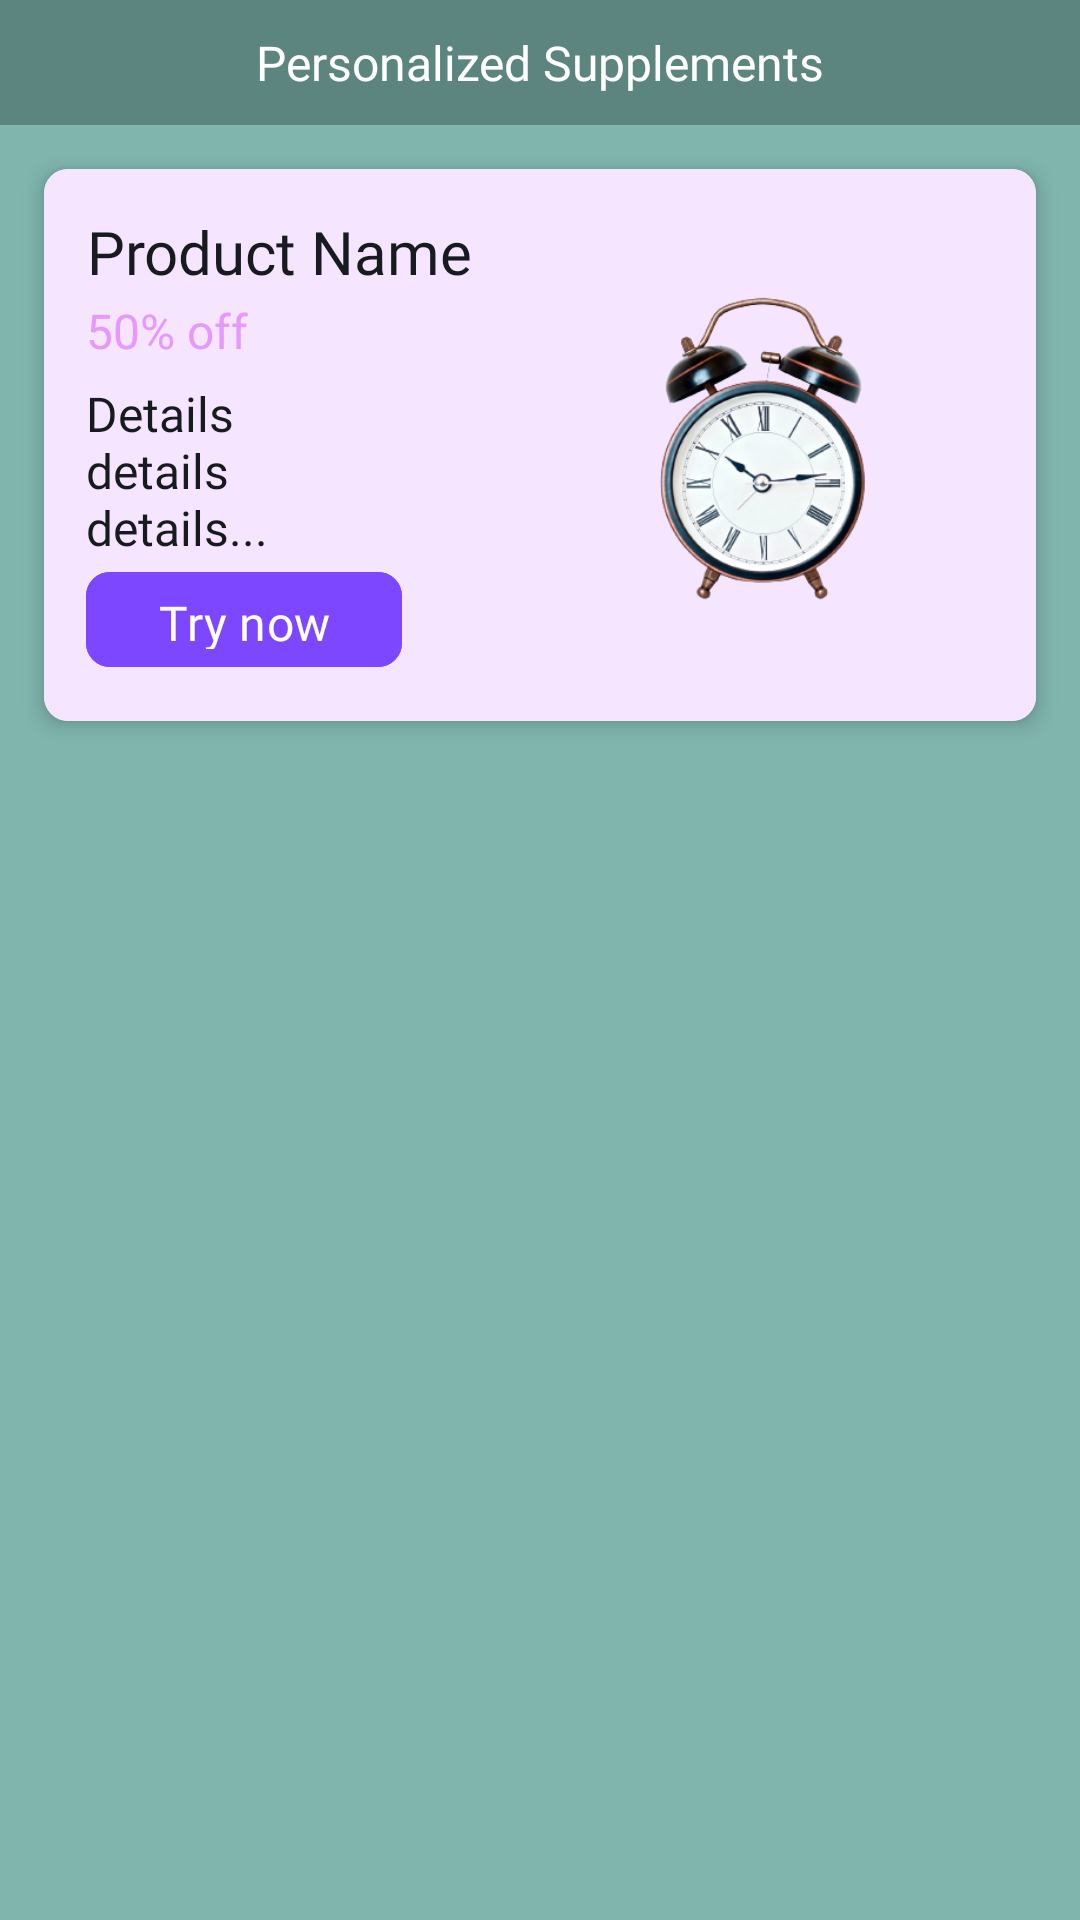

Write the Android layout XML for this screen, with the resource values it uses.
<!-- AndroidManifest.xml: application theme Theme.Infertility -->
<!-- res/layout/personalized_supplements_layout.xml -->
<?xml version="1.0" encoding="utf-8"?>
<LinearLayout xmlns:android="http://schemas.android.com/apk/res/android"
    xmlns:app="http://schemas.android.com/apk/res-auto"
    xmlns:tools="http://schemas.android.com/tools"
    android:id="@+id/linearLayoutSupplements"
    android:layout_width="match_parent"
    android:layout_height="wrap_content"
    android:layout_marginTop="16dp"
    android:background="?attr/colorSecondary"
    android:orientation="vertical"
    android:paddingBottom="6dp"
    app:layout_constraintEnd_toEndOf="parent"
    app:layout_constraintStart_toStartOf="parent"
    app:layout_constraintTop_toBottomOf="@id/linearLayout22">

    <TextView
        android:layout_width="match_parent"
        android:layout_height="wrap_content"
        android:background="#5D8580"
        android:fontFamily="@font/alexandria_bold"
        android:gravity="center"
        android:padding="10dp"
        android:text="@string/personalized_supplements"
        android:textColor="?attr/colorOnSecondary"
        android:textSize="16sp" />

    <androidx.cardview.widget.CardView
        android:layout_width="match_parent"
        android:layout_height="wrap_content"
        android:layout_marginStart="8dp"
        android:layout_marginTop="6dp"
        android:layout_marginEnd="8dp"
        android:background="?attr/selectableItemBackground"
        android:clickable="true"
        android:focusable="true"
        android:visibility="visible"
        app:cardCornerRadius="8dp"
        app:cardElevation="4dp"
        app:cardUseCompatPadding="true">


        <LinearLayout
            android:layout_width="match_parent"
            android:layout_height="wrap_content"
            android:background="?attr/colorSurface"
            android:backgroundTint="?attr/colorPrimaryContainer"
            android:orientation="horizontal"
            android:padding="12dp"
            android:visibility="visible">

            <LinearLayout
                android:layout_width="0dp"
                android:layout_height="match_parent"
                android:layout_weight="1"
                android:orientation="vertical"
                android:padding="2dp">

                <TextView
                    android:layout_width="wrap_content"
                    android:layout_height="wrap_content"
                    android:fontFamily="@font/anuphan_bold"
                    android:gravity="center"
                    android:text="@string/product_name"
                    android:textColor="?attr/colorOnSurface"
                    android:textSize="20sp" />


                <TextView
                    android:layout_width="wrap_content"
                    android:layout_height="wrap_content"
                    android:layout_marginTop="2dp"
                    android:fontFamily="@font/amaranth"
                    android:gravity="start"
                    android:lineSpacingExtra="2dp"
                    android:maxLines="2"
                    android:text="@string/_50_off"
                    android:textColor="?attr/colorPrimaryDark"
                    android:textSize="16sp" />

                <TextView
                    android:layout_width="wrap_content"
                    android:layout_height="wrap_content"
                    android:layout_marginTop="6dp"
                    android:fontFamily="@font/amaranth"
                    android:gravity="start"
                    android:maxLines="3"
                    android:text="@string/details_ndetails_ndetails"
                    android:textColor="?attr/colorOnSurface"
                    android:textSize="16sp" />

                <com.google.android.material.button.MaterialButton
                    android:layout_width="wrap_content"
                    android:layout_height="wrap_content"
                    android:backgroundTint="?attr/colorTertiary"
                    android:fontFamily="@font/amaranth"
                    android:text="@string/try_now"
                    android:textColor="?attr/colorOnTertiary"
                    android:textSize="16sp"
                    app:cornerRadius="8dp" />

            </LinearLayout>

            <ImageView
                android:layout_width="160dp"
                android:layout_height="160dp"
                android:contentDescription="@string/random_icon"
                android:scaleType="centerCrop"
                android:src="@drawable/clock" />


        </LinearLayout>


    </androidx.cardview.widget.CardView>


    <LinearLayout
        android:layout_width="match_parent"
        android:layout_height="wrap_content"
        android:padding="8dp">

        <androidx.recyclerview.widget.RecyclerView
            android:id="@+id/productRecyclerView"
            android:layout_width="match_parent"
            android:layout_height="wrap_content"
            android:clipToPadding="false"
            tools:listitem="@layout/product_card" />

    </LinearLayout>


</LinearLayout>
<!-- res/layout/product_card.xml (included above) -->
<?xml version="1.0" encoding="utf-8"?>
<androidx.cardview.widget.CardView xmlns:android="http://schemas.android.com/apk/res/android"
    xmlns:app="http://schemas.android.com/apk/res-auto"
    android:layout_width="170dp"
    android:layout_height="wrap_content"
    android:background="?attr/selectableItemBackground"
    android:clickable="true"
    android:focusable="true"
    app:cardCornerRadius="8dp"
    app:cardElevation="4dp"
    app:cardUseCompatPadding="true">

    <LinearLayout
        android:layout_width="match_parent"
        android:layout_height="wrap_content"
        android:gravity="center"
        android:orientation="vertical">

        <ImageView
            android:id="@+id/imageView"
            android:layout_width="match_parent"
            android:layout_height="148dp"
            android:scaleType="centerCrop"
            android:contentDescription="@string/back_button"
            android:src="@drawable/product"/>

        <TextView
            android:id="@+id/titleText"
            android:layout_width="match_parent"
            android:layout_height="wrap_content"
            android:fontFamily="@font/anuphan_bold"
            android:gravity="start"
            android:textColor="?attr/colorOnSurface"
            android:textSize="18sp"
            android:maxLines="1"
            android:text="@string/product_1"
            android:layout_marginStart="4dp"/>



        <LinearLayout
            android:layout_width="match_parent"
            android:layout_height="wrap_content"
            android:orientation="horizontal">
            <TextView
                android:id="@+id/subtitleText"
                android:layout_width="0dp"
                android:layout_weight="1"
                android:layout_height="wrap_content"
                android:fontFamily="@font/amaranth"
                android:gravity="start"
                android:textColor="?attr/colorSurfaceInverse"
                android:textSize="14sp"
                android:text="@string/description_about_the_product"
                android:layout_marginStart="6dp"/>

            <ImageView
                android:layout_width="28dp"
                android:layout_height="28dp"
                android:src="@drawable/add_to_cart"
                app:tint="?attr/colorSecondary"/>
        </LinearLayout>


        <LinearLayout
            android:layout_width="match_parent"
            android:layout_height="wrap_content"
            android:orientation="horizontal"
            android:layout_marginBottom="4dp"
            android:padding="4dp">
            <TextView
                android:id="@+id/txtRating"
                android:layout_width="0dp"
                android:layout_weight="1"
                android:layout_height="wrap_content"
                android:fontFamily="@font/amaranth"
                android:gravity="start"
                android:textColor="?attr/colorOnSurface"
                android:textSize="14sp"
                android:text="@string/_4_5_99"
                android:layout_marginStart="6dp"/>

            <TextView
                android:id="@+id/txtPrice"
                android:layout_width="0dp"
                android:layout_weight="1"
                android:layout_height="wrap_content"
                android:fontFamily="@font/anuphan_bold"
                android:gravity="end"
                android:textColor="?attr/colorOnSurface"
                android:textSize="14sp"
                android:text="@string/inr_199"
                android:layout_marginStart="6dp"/>

        </LinearLayout>

    </LinearLayout>
</androidx.cardview.widget.CardView>
<!-- resources referenced by this layout -->
<resources>
  <!-- drawable add_to_cart: vector/xml drawable (drawable, 7970 chars, omitted) -->
  <!-- drawable clock: png bitmap (drawable, 84790 bytes) -->
  <!-- drawable product: jpg bitmap (drawable, 8879 bytes) -->
  <string name="_4_5_99">4.5(99)</string>
  <string name="_50_off">50% off</string>
  <string name="back_button">Back Button</string>
  <string name="description_about_the_product">Description about the product</string>
  <string name="details_ndetails_ndetails">Details\ndetails\ndetails...</string>
  <string name="inr_199">INR 199</string>
  <string name="personalized_supplements">Personalized Supplements</string>
  <string name="product_1">Product 1</string>
  <string name="product_name">Product Name</string>
  <string name="random_icon">random icon</string>
  <string name="try_now">Try now</string>
  <style name="Theme.Infertility" parent="Base.Theme.Infertility" />
  <style name="Base.Theme.Infertility" parent="Theme.Material3.DayNight.NoActionBar">
  
          
          <item name="colorPrimary">@color/primary_light</item>
          <item name="colorOnPrimary">@color/onPrimary_light</item>
          <item name="colorPrimaryContainer">@color/primary_container_light</item>
          <item name="colorOnPrimaryContainer">@color/onPrimary_container_light</item>
  
          
          <item name="colorSecondary">@color/secondary_light</item>
          <item name="colorOnSecondary">@color/onSecondary_light</item>
          <item name="colorSecondaryContainer">@color/secondary_container_light</item>
          <item name="colorOnSecondaryContainer">@color/onSecondary_container_light</item>
  
          
          <item name="colorTertiary">@color/tertiary_light</item>
          <item name="colorOnTertiary">@color/onTertiary_light</item>
          <item name="colorTertiaryContainer">@color/tertiary_container_light</item>
          <item name="colorOnTertiaryContainer">@color/onTertiary_container_light</item>
  
          
          <item name="colorOnBackground">@color/onBackground_light</item>
          <item name="colorSurface">@color/surface_light</item>
          <item name="colorOnSurface">@color/onSurface_light</item>
          <item name="colorSurfaceInverse">@color/surface_Inverse_Light</item>
          <item name="colorSurfaceBright">#F3F4F6</item>
          <item name="colorSurfaceContainerLow">@color/color_surface_container_light</item>
  
          
          <item name="android:colorPrimaryDark">@color/color_primary_dark_light</item>
  
          <item name="android:statusBarColor">@color/white</item>
          <item name="android:windowLightStatusBar">true</item>
  
          <item name="colorSurfaceVariant">@color/white</item>
  
  
  
  
      </style>
  <color name="primary_light">#E599FF</color>
  <color name="onPrimary_light">#ffffff</color>
  <color name="primary_container_light"> #F6E5FF</color>
  <color name="onPrimary_container_light">#E599FF</color>
  <color name="secondary_light">#7fb5ad</color>
  <color name="onSecondary_light">#ffffff</color>
  <color name="secondary_container_light">#D3F8F3</color>
  <color name="onSecondary_container_light">#7fb5ad</color>
  <color name="tertiary_light">#7D46FF</color>
  <color name="onTertiary_light">#ffffff</color>"
  <color name="tertiary_container_light">#AD99DC</color>
  <color name="onTertiary_container_light">#7f55e0</color>
  <color name="onBackground_light">#171A1F</color>
  <color name="surface_light">#FFFFFF</color>
  <color name="onSurface_light">#171A1F</color>
  <color name="surface_Inverse_Light">#9095a0</color>
  <color name="color_surface_container_light">#F8F9FA</color>
  <color name="color_primary_dark_light">#BA2EE8</color>
  <color name="white">#FFFFFFFF</color>
</resources>
